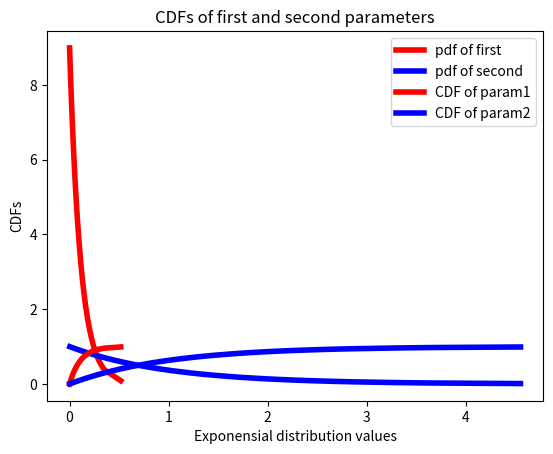

The script that saved this image:
#!/usr/bin/env python
# [redacted]
# [redacted]
# Probability and Statistics Midterm
# Question 2

import numpy as np
import matplotlib.pyplot as plt
from scipy.stats import norm
import math

'''
where λ is the rate parameter of the distribution.
 In a single figure, show the PDFs of X with 100 samples where
- the rate parameter equals to the last digit of your student ID. 
- the rate parameter equals to the eighth digit of your student ID. 
'''

# Random exponential distribution with numpy
param1 = 9
param2 = 1

exp_dist_1 = np.random.exponential(scale=1/param1, size=100) # 100 rv [1,2,3,4,5,..,99,100]
exp_dist_2 = np.random.exponential(scale=1/param2, size=100) 

exp_dist_1 = np.sort(exp_dist_1) # sort distribution
exp_dist_2 = np.sort(exp_dist_2)

pdf_of_first = param1 * (math.e**(-param1*exp_dist_1))
pdf_of_second = param2 * (math.e**(-param2*exp_dist_2))

plt.plot(exp_dist_1,pdf_of_first, linewidth=4, label="pdf of first", color="red") # put only 1 parameter for showing variables on x-axis
plt.plot(exp_dist_2,pdf_of_second, linewidth=4, label="pdf of second", color="blue") # put only 1 parameter for showing variables on x-axis

plt.title("PDFs of first and second parameters") # TITLE AT
plt.legend()
plt.xlabel("Exponensial distribution values") # LABEL AT 
plt.ylabel("PDFs") # BU LABELI DA AT
plt.show() # GOSTER

######
cdf_of_first = 1-math.e**(-9*exp_dist_1)
cdf_of_second = 1-math.e**(-exp_dist_2)

plt.plot(exp_dist_1,cdf_of_first,linewidth=4, label="CDF of param1", color="red")
plt.plot(exp_dist_2,cdf_of_second,linewidth=4, label="CDF of param2", color="blue")
plt.title("CDFs of first and second parameters") # TITLE AT
plt.legend()
plt.xlabel("Exponensial distribution values") # LABEL AT 
plt.ylabel("CDFs")
plt.show()